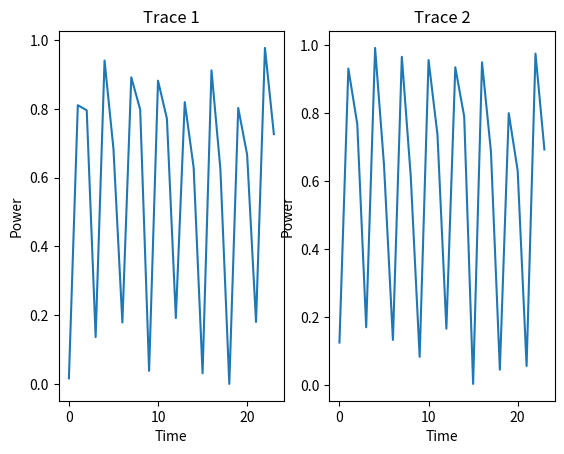

Generate this figure with matplotlib:
import random
import matplotlib.pyplot as plt


def montgomery_ladder(base, exp, modulus):
    """
    Calculates "base ** exp mod modulus" using the montgomery method
    :param base: integer base
    :param exp: integer exponent
    :param modulus: integer modulo
    :return: base^exp mod modulus
    """
    trace = []
    r_0 = 1
    r_1 = base
    exp_binary = bin(exp)[2:]
    # exp_binary = exp_binary[::-1]
    print(exp_binary)
    for bit in exp_binary:
        if bit == "0":
            trace.append(random.uniform(0, 0.2))
            r_1 = r_0 * r_1 % modulus
            trace.append(random.uniform(0.8, 1))
            r_0 = r_0 ** 2 % modulus
            trace.append(random.uniform(0.6, 0.8))
            print("0")
        else:
            trace.append(random.uniform(0, 0.2))
            r_0 = r_0 * r_1 % modulus
            trace.append(random.uniform(0.8, 1))
            r_1 = r_1 ** 2 % modulus
            trace.append(random.uniform(0.6, 0.8))
            print("1")
    return r_0, trace


def montgomery_ladder_dummy(base, exp_binary, modulus):
    """
    Calculates "base ** exp mod modulus" using the montgomery method
    Takes binary number as the exponent
    NOTE that no matter it the exponent bit is 0 or 1, the first operation is always r_0 * r_1
    This be good
    :param base: integer base
    :param bin_exp: binary exponent
    :param modulus: integer modulo
    :return: base^exp mod modulus
    """
    trace = []
    r_0 = 1
    r_1 = base
    # exp_binary = exp_binary[::-1]
    for bit in exp_binary:
        if bit == 0:
            trace.append(random.uniform(0, 0.2))
            r_1 = r_0 * r_1 % modulus
            trace.append(random.uniform(0.8, 1))
            r_0 = r_0 ** 2 % modulus
            trace.append(random.uniform(0.6, 0.8))
        else:
            trace.append(random.uniform(0, 0.2))
            r_0 = r_0 * r_1 % modulus
            trace.append(random.uniform(0.8, 1))
            r_1 = r_1 ** 2 % modulus
            trace.append(random.uniform(0.6, 0.8))
    return r_0, trace

def montgomery_ladder_bitwise_operations(base, exp, modulus):
    """
    IDK why no work...
    Calculates "base ** exp mod modulus" using the montgomery method
    :param base: integer base
    :param exp: integer exponent
    :param modulus: integer modulo
    :return: base^exp mod modulus
    """
    r_0 = 1
    r_1 = base
    exp_binary = bin(exp)[2:]
    # exp_binary = exp_binary[::-1]
    for bit in exp_binary:
        mask = -(bit == '0')    # 0 if bit '1' and -1 if bit '0'.
        r_0_old = r_0
        r_0 = ((r_0 ** 2 % modulus) & (mask)) | ((r_0 * r_1 % modulus) & (~mask))
        r_1 = ((r_0_old * r_1 % modulus) & (mask)) | ((r_1 ** 2 % modulus) & (~mask))
    return r_0


def plot_power_trace(power_trace, title):
    """
    Plots a power trace.
    :param power_trace: list of power trace values
    """
    plt.plot(power_trace)
    plt.xlabel('Time')
    plt.ylabel('Power')
    plt.title(title)


def plot_side_by_side(power_trace1, power_trace2):
    plt.subplot(1, 2, 1)
    plot_power_trace(power_trace1, "Trace 1")

    plt.subplot(1, 2, 2)
    plot_power_trace(power_trace2, "Trace 2")

    plt.show()


if __name__ == "__main__":
    print(pow(1271, 38815, 352))
    print(montgomery_ladder(1271, 38815, 352))
    print("_________")
    print(montgomery_ladder_bitwise_operations(1271, 38815, 352))
    expon = bin(38815)[2:]
    # Plot two extremes side by side.
    value, power_trace1 = montgomery_ladder_dummy(1271, "00000000", 352)
    value, power_trace2 = montgomery_ladder_dummy(1271, "11111111", 352)
    plot_side_by_side(power_trace1, power_trace2)

